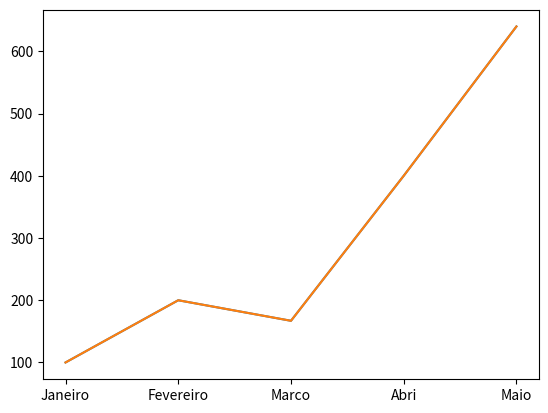

Python code for this plot:
import matplotlib.pyplot as plt

x = [1,2,3,4,5]
y = [100, 200, 167, 400, 640]

## Gerar grafico
plt.plot(x, y)

# Exibir grafico
plt.show()

# Com legenda ------

legenda = ['Janeiro', 'Fevereiro', 'Marco', 'Abri', 'Maio']
## para cada elemento da lista x...
#  substituir pelo elemento correpondente/respectivo na lista de legendas
plt.xticks(x, legenda)

plt.plot(x,y)
plt.show()